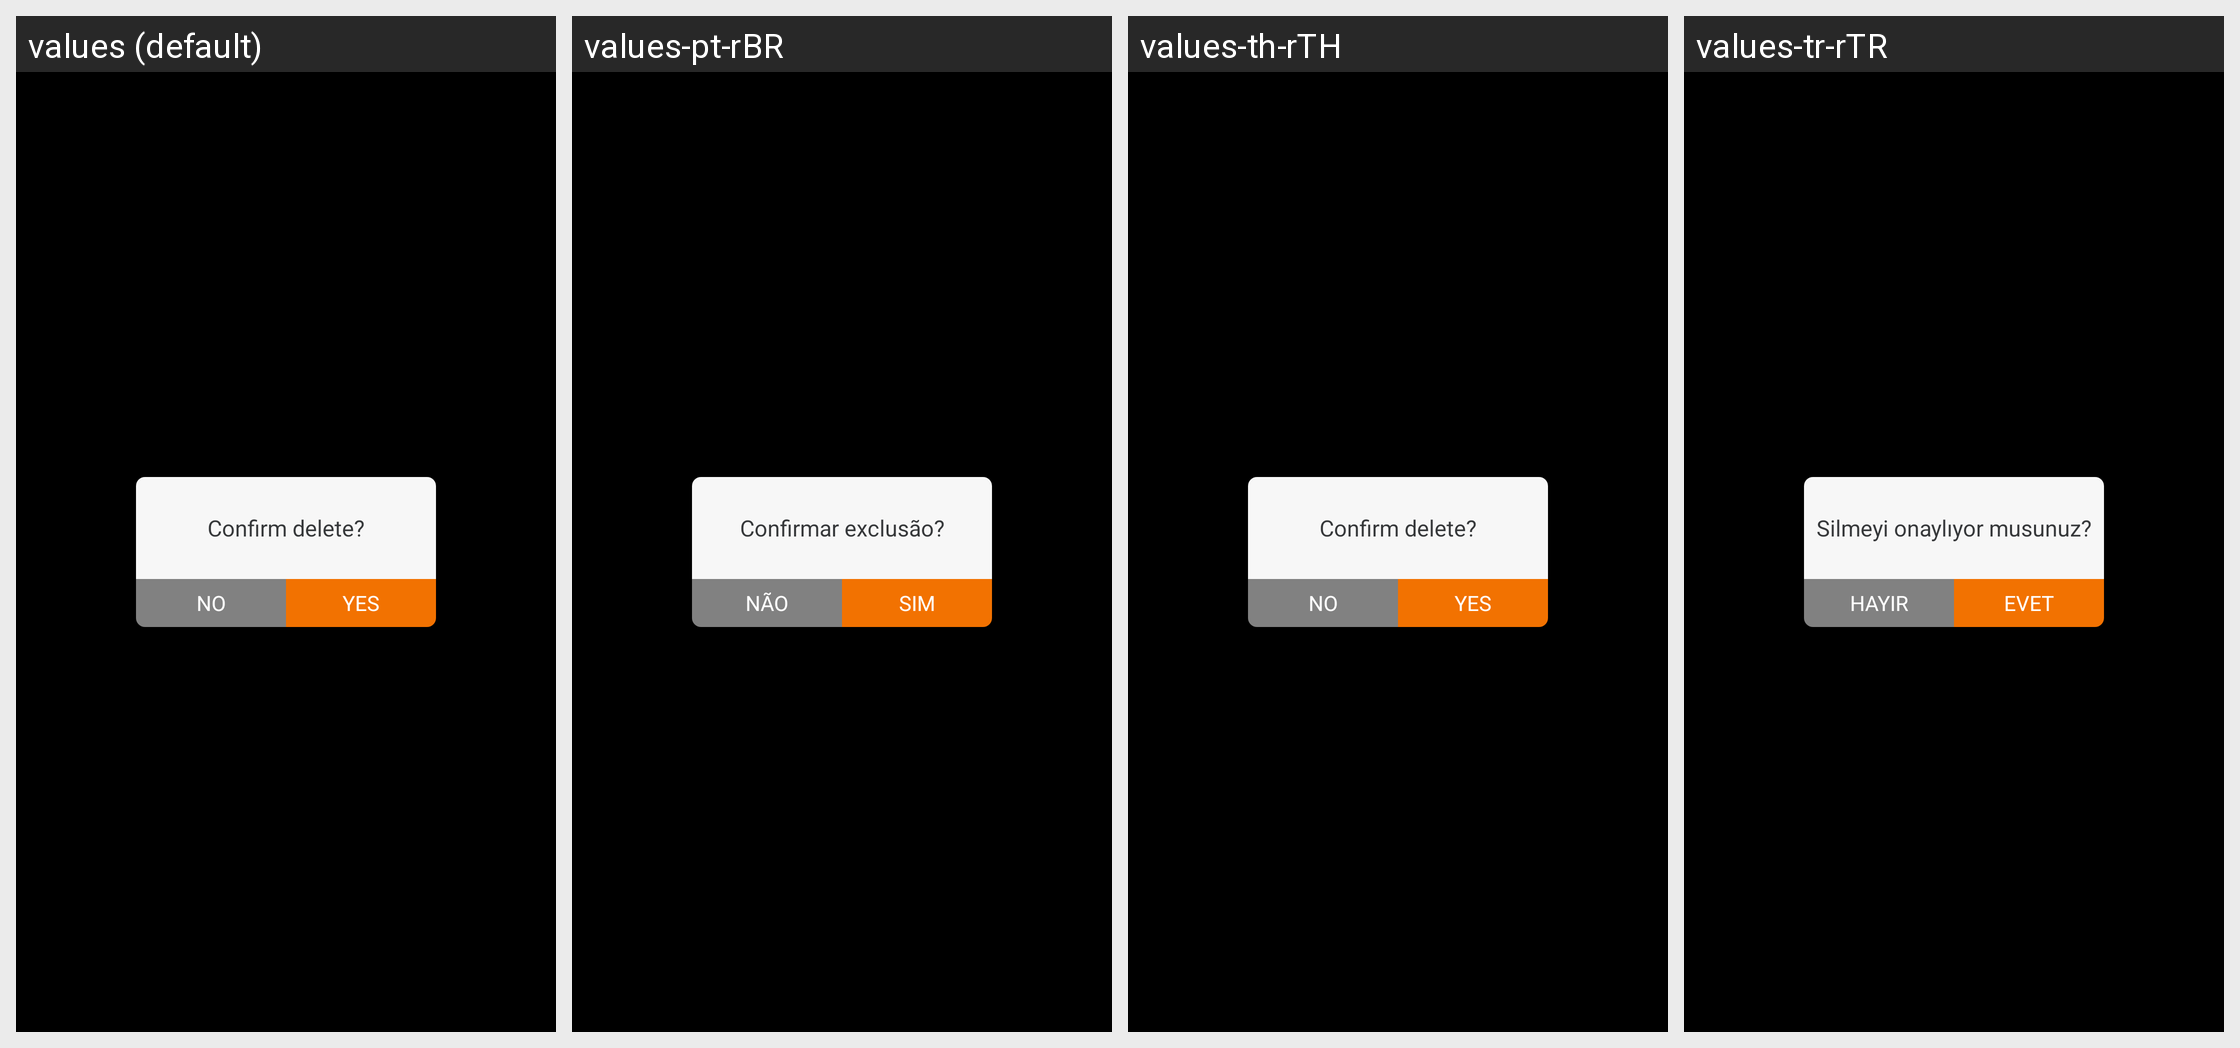

For this localized Android screen grid, give each drawn string resource with its value in every locale shown.
Android screen res/layout/video_delete_dlg.xml rendered under 4 locales, left to right: values (default), values-pt-rBR, values-th-rTH, values-tr-rTR. Device: Nexus 5 (rendered at 1080×1920; each locale shown at half size, 540×960, under a caption strip naming it); theme Theme.Background.
Other locales in the repository, not shown: values-ar, values-es, values-fr-rFR, values-in-rID, values-ja, values-ja-rJP, values-ko-rKR, values-pt, values-ru-rRU, values-zh, values-zh-rCN.
Strings drawn on this screen, with the default value and each locale's value (text and hints the layout hard-codes, and strings that could not be matched under every locale, appear in the picture but are not listed):

confirm_delete
  values: Confirm delete?
  values-pt-rBR: Confirmar exclusão?
  values-th-rTH: Confirm delete?
  values-tr-rTR: Silmeyi onaylıyor musunuz?

no
  values: NO
  values-pt-rBR: NÃO
  values-th-rTH: NO
  values-tr-rTR: HAYIR

yes
  values: YES
  values-pt-rBR: SIM
  values-th-rTH: YES
  values-tr-rTR: EVET
